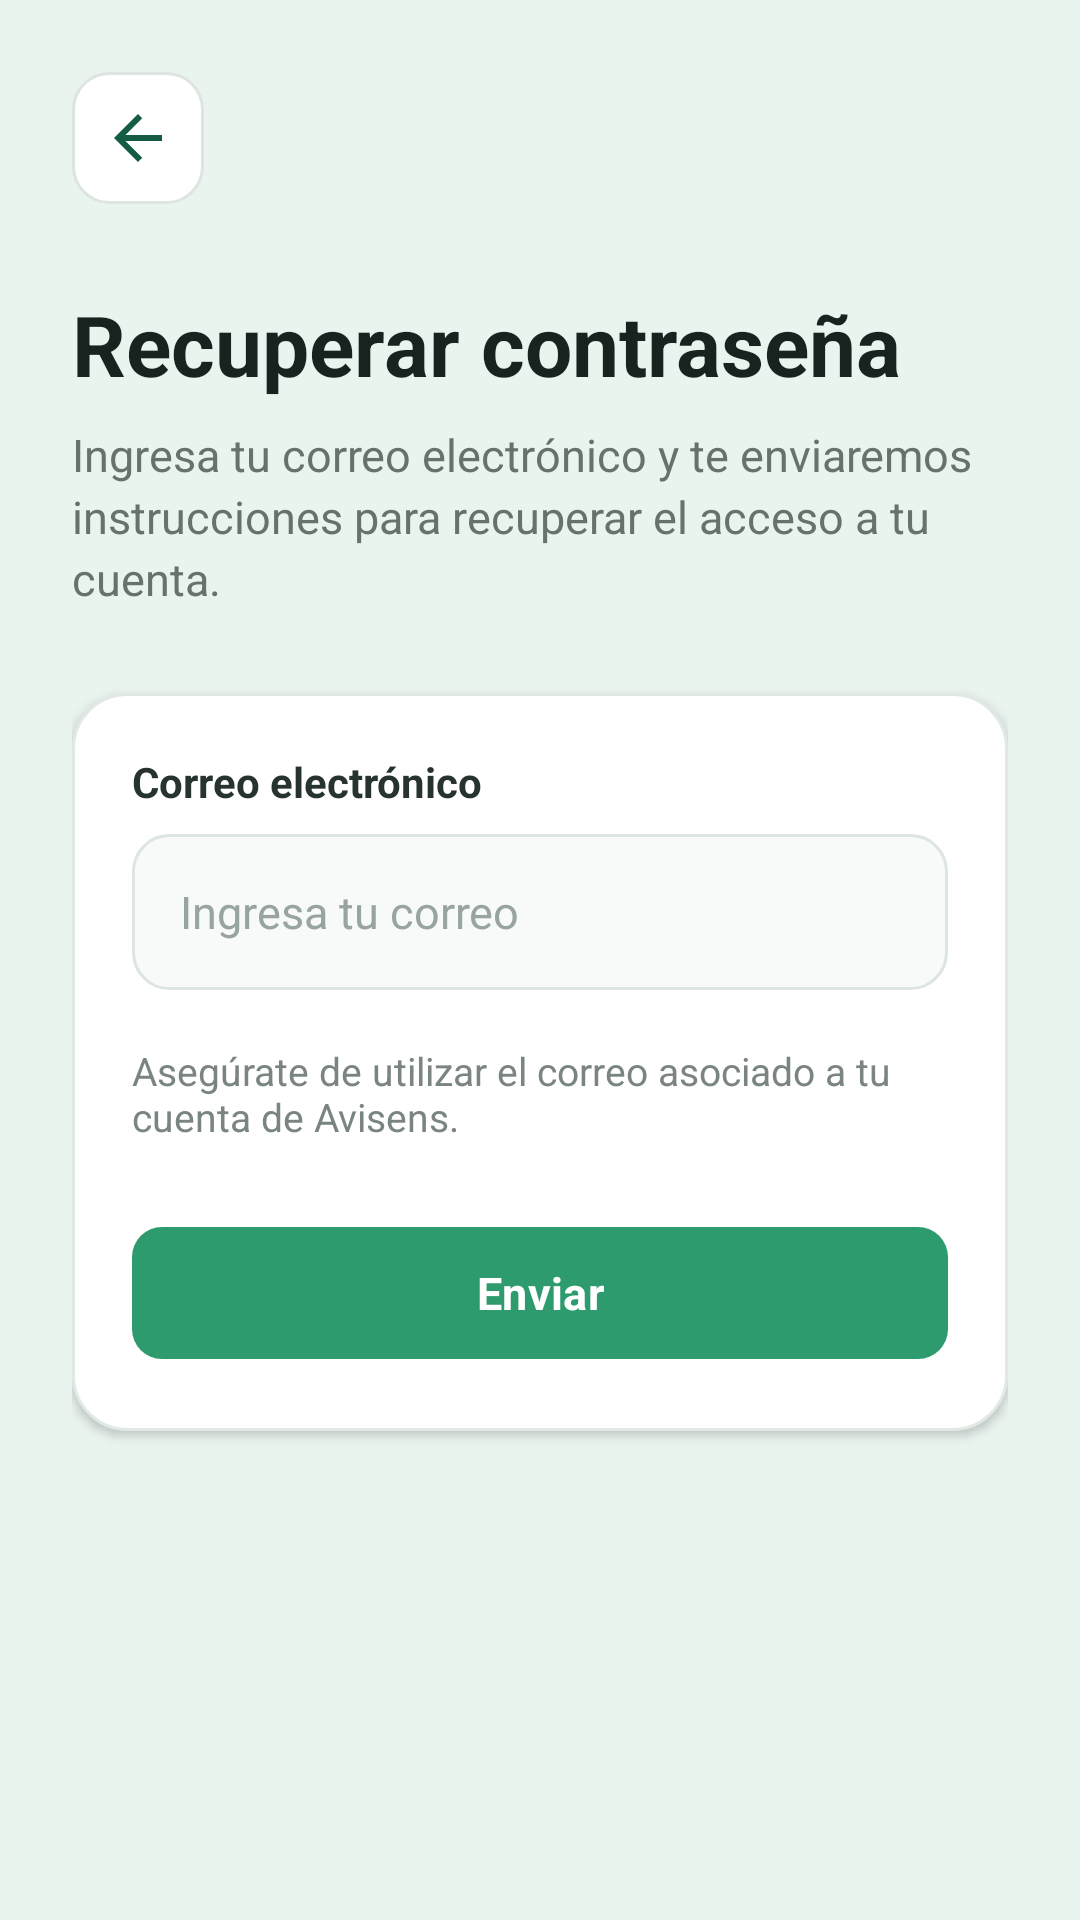

Android layout source for this screen:
<!-- AndroidManifest.xml: application theme Theme.Avisensandroid -->
<!-- res/layout/au02_recuperar_contrasena.xml -->
<?xml version="1.0" encoding="utf-8"?>
<androidx.constraintlayout.widget.ConstraintLayout
    xmlns:android="http://schemas.android.com/apk/res/android"
    xmlns:app="http://schemas.android.com/apk/res-auto"
    android:layout_width="match_parent"
    android:layout_height="match_parent"
    android:background="#EAF4EF">

    

    <ScrollView
        android:layout_width="0dp"
        android:layout_height="0dp"
        android:fillViewport="true"
        android:overScrollMode="never"
        app:layout_constraintTop_toTopOf="parent"
        app:layout_constraintBottom_toBottomOf="parent"
        app:layout_constraintStart_toStartOf="parent"
        app:layout_constraintEnd_toEndOf="parent">

        <LinearLayout
            android:layout_width="match_parent"
            android:layout_height="wrap_content"
            android:orientation="vertical"
            android:padding="24dp">

            

            <ImageButton
                android:id="@+id/btnVolver"
                android:layout_width="44dp"
                android:layout_height="44dp"
                android:layout_marginBottom="28dp"
                android:background="@drawable/bg_spinner_granja"
                android:contentDescription="Volver"
                android:padding="12dp"
                android:src="@drawable/ic_arrow_back"
                android:tint="#145C42" />

            

            <TextView
                android:id="@+id/txtTitulo"
                android:layout_width="match_parent"
                android:layout_height="wrap_content"
                android:text="Recuperar contraseña"
                android:textColor="#17231F"
                android:textSize="28sp"
                android:textStyle="bold" />

            

            <TextView
                android:id="@+id/txtDescripcion"
                android:layout_width="match_parent"
                android:layout_height="wrap_content"
                android:layout_marginTop="8dp"
                android:layout_marginBottom="28dp"
                android:text="Ingresa tu correo electrónico y te enviaremos instrucciones para recuperar el acceso a tu cuenta."
                android:textColor="#66736D"
                android:textSize="15sp"
                android:lineSpacingExtra="3dp" />

            

            <LinearLayout
                android:layout_width="match_parent"
                android:layout_height="wrap_content"
                android:background="@drawable/bg_card_white"
                android:elevation="2dp"
                android:orientation="vertical"
                android:padding="20dp">

                

                <TextView
                    android:layout_width="match_parent"
                    android:layout_height="wrap_content"
                    android:text="Correo electrónico"
                    android:textColor="#26332E"
                    android:textSize="14sp"
                    android:textStyle="bold" />

                <EditText
                    android:id="@+id/edtCorreo"
                    android:layout_width="match_parent"
                    android:layout_height="52dp"
                    android:layout_marginTop="8dp"
                    android:background="@drawable/bg_edittext"
                    android:hint="Ingresa tu correo"
                    android:inputType="textEmailAddress"
                    android:paddingStart="16dp"
                    android:paddingEnd="16dp"
                    android:textColor="#26332E"
                    android:textColorHint="#98A49F"
                    android:textSize="15sp" />

                

                <TextView
                    android:id="@+id/txtInfo"
                    android:layout_width="match_parent"
                    android:layout_height="wrap_content"
                    android:layout_marginTop="18dp"
                    android:text="Asegúrate de utilizar el correo asociado a tu cuenta de Avisens."
                    android:textColor="#7A8580"
                    android:textSize="13sp" />

                
                <com.google.android.material.button.MaterialButton
                    android:id="@+id/btnEnviarCorreo"
                    android:layout_width="match_parent"
                    android:layout_height="52dp"
                    android:layout_marginTop="24dp"
                    android:text="Enviar"
                    android:textAllCaps="false"
                    android:textColor="@android:color/white"
                    android:textSize="15sp"
                    android:textStyle="bold"
                    app:backgroundTint="#2E9B6F"
                    app:cornerRadius="10dp"
                    app:strokeWidth="0dp" />

            </LinearLayout>



        </LinearLayout>

    </ScrollView>

</androidx.constraintlayout.widget.ConstraintLayout>
<!-- resources referenced by this layout -->
<resources>
  <!-- drawable bg_card_white (drawable) -->
  <?xml version="1.0" encoding="utf-8"?>
  <shape xmlns:android="http://schemas.android.com/apk/res/android"
      android:shape="rectangle">
  
      <solid android:color="@color/adaptive_surface_ffffff" />
  
      <corners android:radius="18dp" />
  
      <stroke
          android:width="1dp"
          android:color="@color/adaptive_surface_e1e9e5" />
  
      <padding
          android:left="20dp"
          android:top="20dp"
          android:right="20dp"
          android:bottom="20dp" />
  
  </shape>
  <!-- drawable bg_edittext (drawable) -->
  <?xml version="1.0" encoding="utf-8"?>
  <selector xmlns:android="http://schemas.android.com/apk/res/android">
  
      <item android:state_focused="true">
          <shape android:shape="rectangle">
  
              <solid android:color="#FFFFFF" />
  
              <corners android:radius="12dp" />
  
              <stroke
                  android:width="2dp"
                  android:color="#2E9B6F" />
  
          </shape>
      </item>
  
      <item>
          <shape android:shape="rectangle">
  
              <solid android:color="#F8FAF9" />
  
              <corners android:radius="12dp" />
  
              <stroke
                  android:width="1dp"
                  android:color="#DDE5E0" />
  
          </shape>
      </item>
  
  </selector>
  <!-- drawable bg_spinner_granja (drawable) -->
  <?xml version="1.0" encoding="utf-8"?>
  <shape xmlns:android="http://schemas.android.com/apk/res/android"
      android:shape="rectangle">
  
      <solid android:color="@color/adaptive_surface_ffffff" />
  
      <corners android:radius="12dp" />
  
      <stroke
          android:width="1dp"
          android:color="@color/adaptive_surface_dde5e0" />
  
  </shape>
  <!-- drawable ic_arrow_back (drawable) -->
  <?xml version="1.0" encoding="utf-8"?>
  <vector xmlns:android="http://schemas.android.com/apk/res/android"
      android:width="24dp"
      android:height="24dp"
      android:viewportWidth="24"
      android:viewportHeight="24">
  
      <path
          android:fillColor="#145C42"
          android:pathData="M20,11H7.83L13.42,5.41L12,4L4,12L12,20L13.41,18.59L7.83,13H20V11Z" />
  
  </vector>
  <style name="Theme.Avisensandroid" parent="Base.Theme.Avisensandroid" />
  <color name="adaptive_surface_ffffff">#FFFFFF</color>
  <color name="adaptive_surface_e1e9e5">#E1E9E5</color>
  <color name="adaptive_surface_dde5e0">#DDE5E0</color>
  <style name="Base.Theme.Avisensandroid" parent="Theme.Material3.DayNight.NoActionBar">
          
          
          <item name="android:fontFamily">sans-serif</item>
          <item name="fontFamily">sans-serif</item>
          <item name="colorSecondaryContainer">@color/nav_indicator_bg</item>
      </style>
  <color name="nav_indicator_bg">#35483D</color>
</resources>
